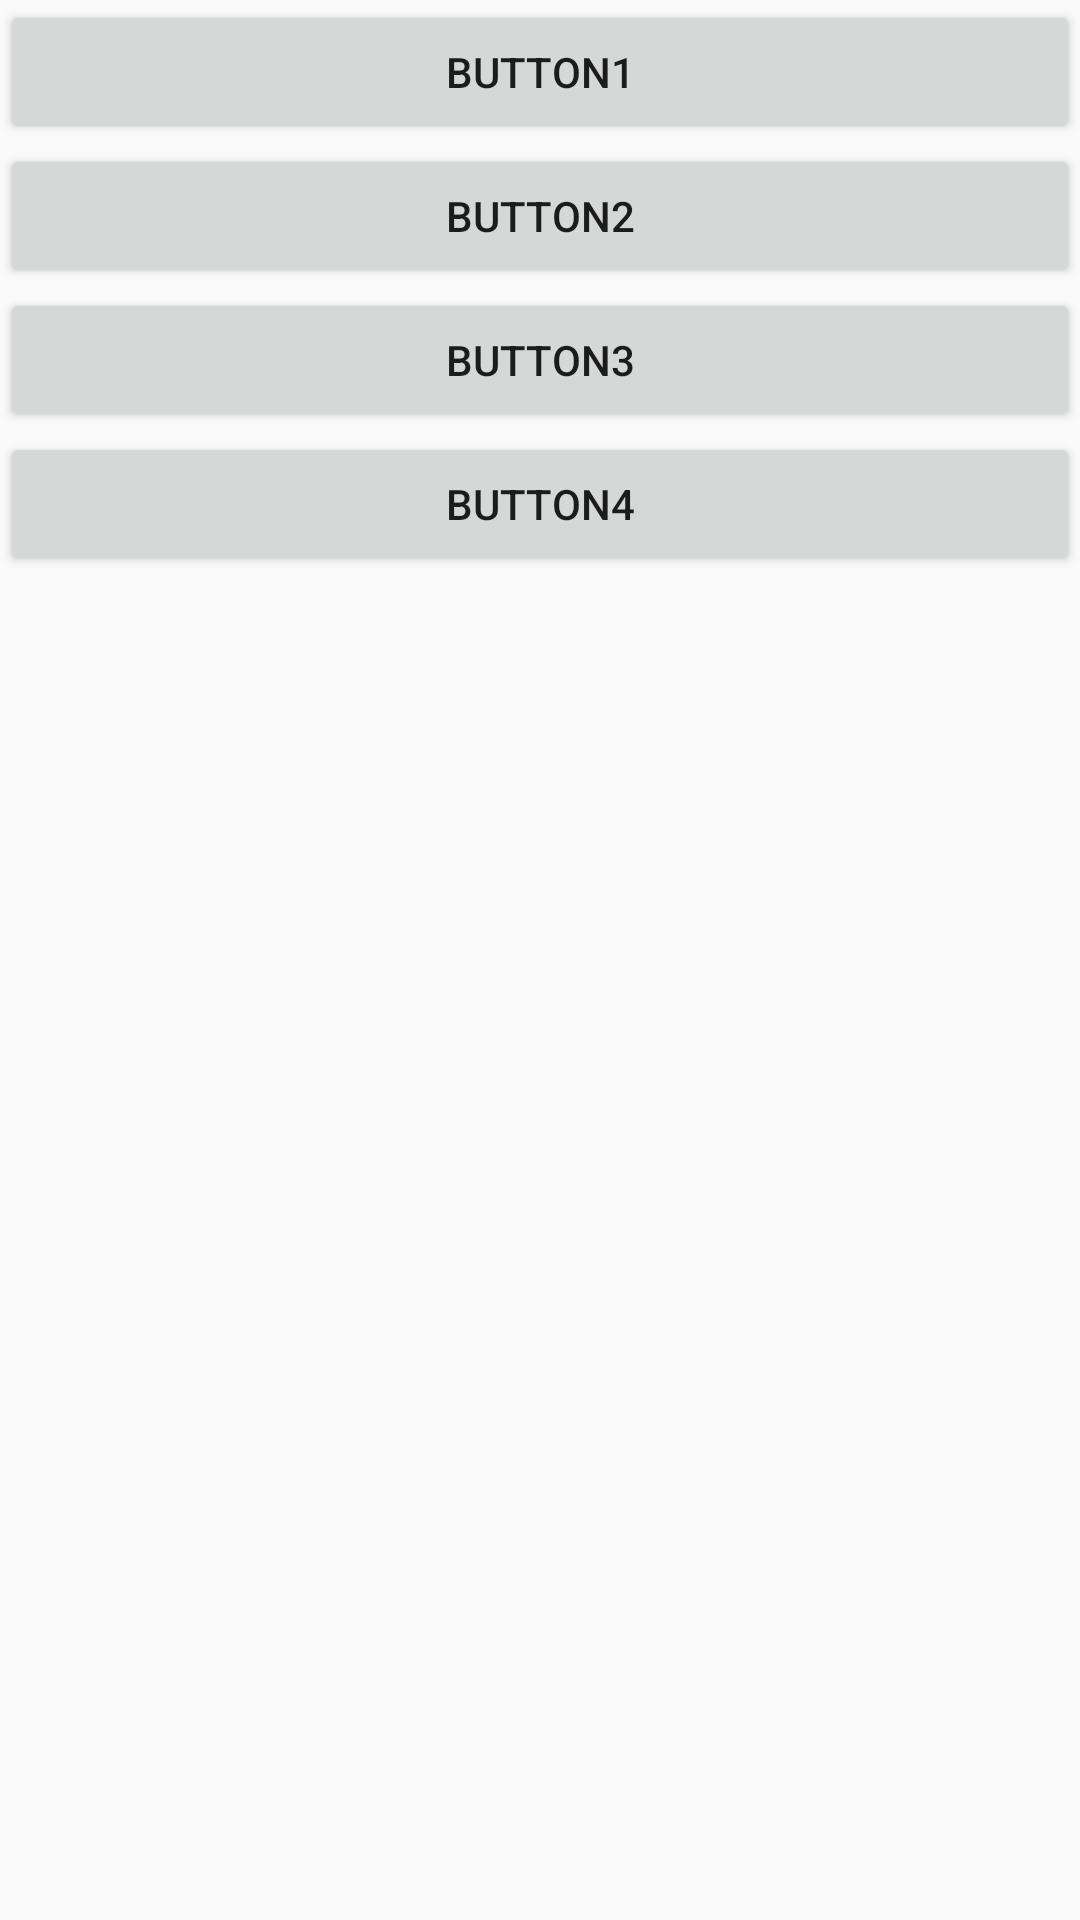

Android layout source for this screen:
<!-- AndroidManifest.xml: application theme AppTheme -->
<!-- res/layout/activity_button.xml -->
<?xml version="1.0" encoding="utf-8"?>
<LinearLayout xmlns:android="http://schemas.android.com/apk/res/android"
              android:orientation="vertical"
              android:layout_width="match_parent"
              android:layout_height="match_parent">

    <Button
        android:id="@+id/button1"
        android:layout_width="match_parent"
        android:layout_height="wrap_content"
        android:onClick="Something"
        android:text="Button1"/>

    <Button
        android:id="@+id/button2"
        android:layout_width="match_parent"
        android:layout_height="wrap_content"
        android:text="Button2"/>

    <Button
        android:id="@+id/button3"
        android:layout_width="match_parent"
        android:layout_height="wrap_content"
        android:text="Button3"/>

    <Button
        android:id="@+id/button4"
        android:layout_width="match_parent"
        android:layout_height="wrap_content"
        android:text="Button4"/>


</LinearLayout>
<!-- resources referenced by this layout -->
<resources>
  <style name="AppTheme" parent="Theme.AppCompat.Light.DarkActionBar">
          
      </style>
</resources>
